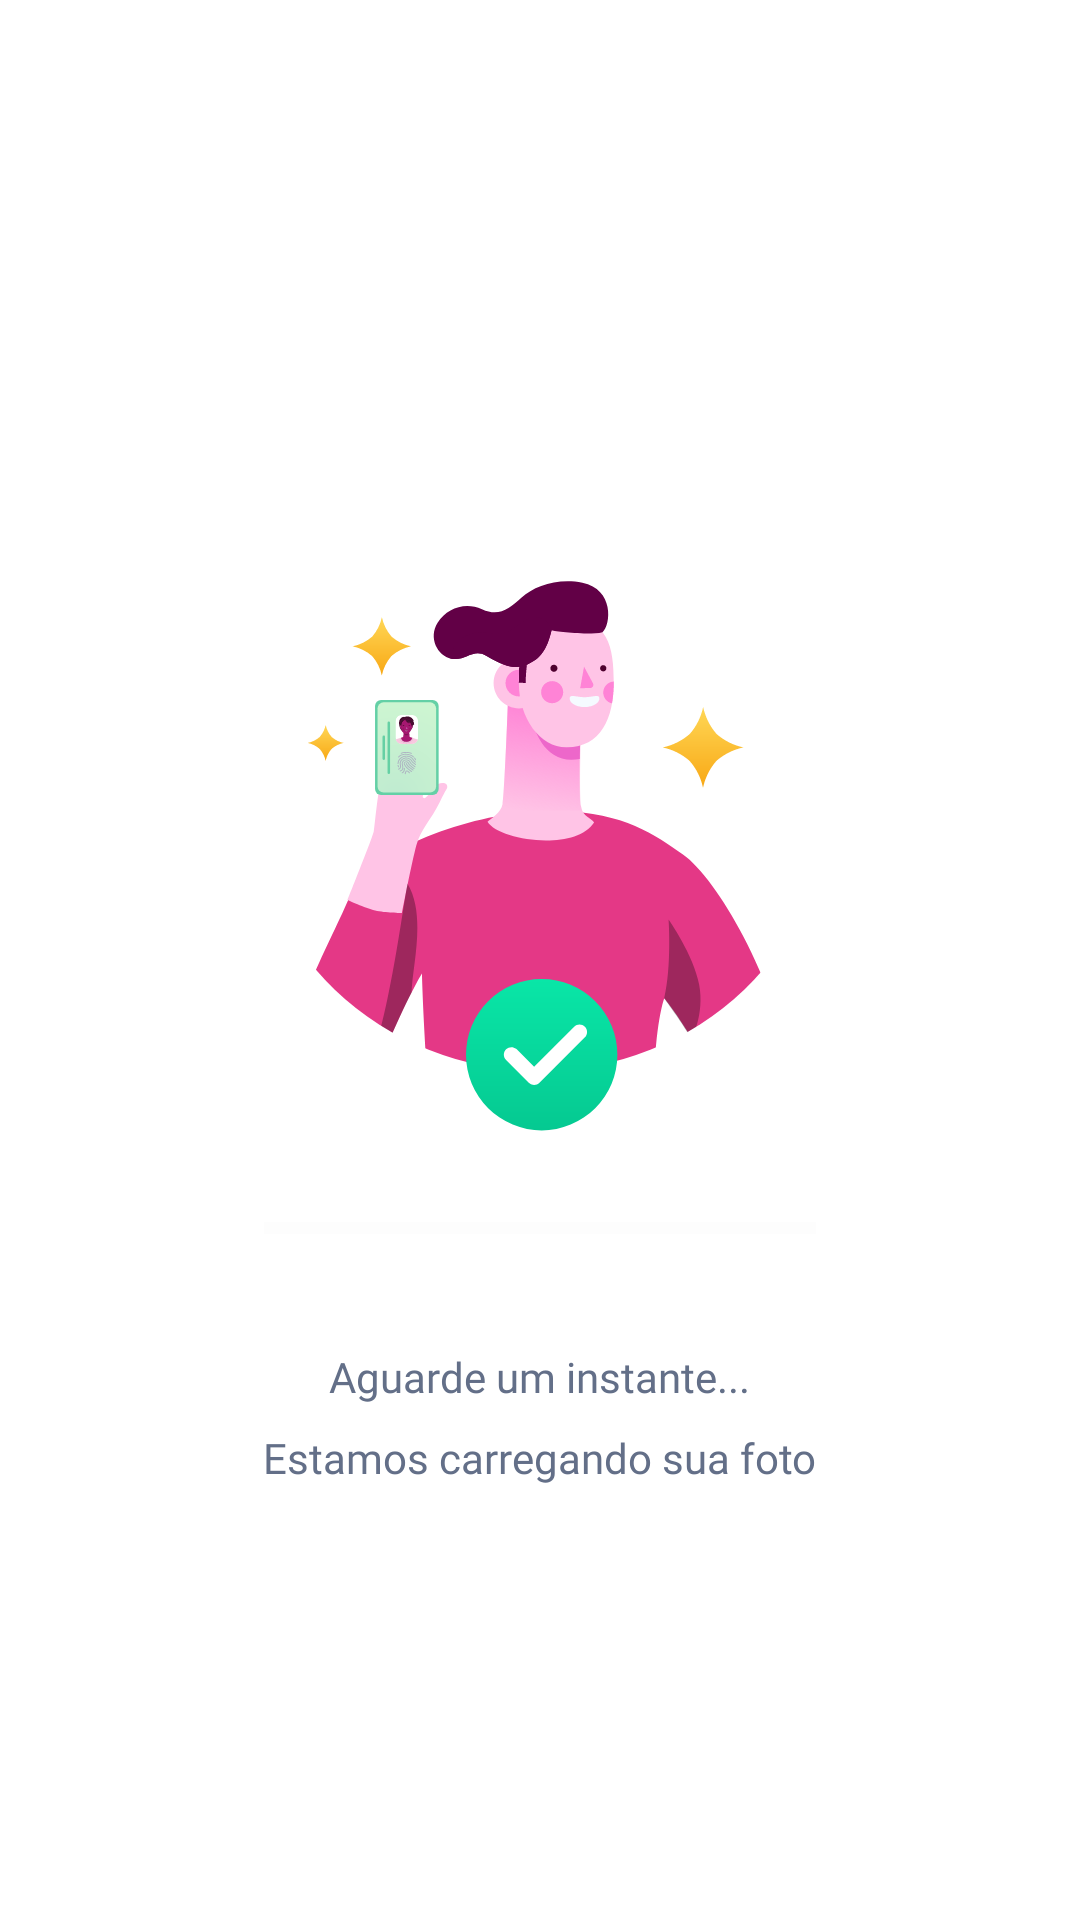

Reconstruct the res/layout file that produces this screen, plus the resources it refers to.
<!-- AndroidManifest.xml: application theme Theme.PocMyProgressBar -->
<!-- res/layout/serasa_idf_document_fragment_loading_validation_image.xml -->
<?xml version="1.0" encoding="utf-8"?>
<androidx.constraintlayout.widget.ConstraintLayout xmlns:android="http://schemas.android.com/apk/res/android"
    xmlns:app="http://schemas.android.com/apk/res-auto"
    android:layout_width="match_parent"
    android:layout_height="match_parent"
    xmlns:tools="http://schemas.android.com/tools"
    android:background="@color/grey_7"
    android:elevation="3dp"
    android:orientation="vertical"
    android:transformPivotY="10dp"
    android:translationZ="10dp">


    <LinearLayout
        android:id="@+id/cl_barra_de_progresso"
        android:layout_width="match_parent"
        android:layout_height="match_parent"
        android:background="@color/white"
        app:layout_constraintBottom_toBottomOf="parent"
        app:layout_constraintEnd_toEndOf="parent"
        app:layout_constraintStart_toStartOf="parent"
        app:layout_constraintTop_toTopOf="parent"
        android:gravity="center"
        android:orientation="vertical"

        >

        <ImageView
            android:id="@+id/loader"
            android:layout_width="wrap_content"
            android:layout_height="wrap_content"
            android:contentDescription="loading validação imagem"
            app:srcCompat="@drawable/serasa_idf_document_icon_loading_validation_image"
            tools:srcCompat="@drawable/serasa_idf_document_icon_loading_validation_image"
            />

        <ProgressBar
            android:id="@+id/pbProcessing"
            style="?android:attr/progressBarStyleHorizontal"
            android:layout_width="184dp"
            android:layout_height="wrap_content"
            android:progress="0"
            android:layout_marginTop="24dp"
            android:progressBackgroundTint="@color/grey_7"
            />


        <TextView
            android:id="@+id/tv_loading_title"
            android:layout_width="wrap_content"
            android:layout_height="wrap_content"
            android:drawablePadding="24dp"
            android:fontFamily="@font/bold"
            android:text="Aguarde um instante..."
            android:textColor="#636F88"
            android:textSize="14sp"
            app:layout_constraintEnd_toEndOf="parent"
            app:layout_constraintStart_toStartOf="parent"
            app:layout_constraintTop_toBottomOf="@+id/loader"
            android:layout_marginTop="32dp"
            />



        <TextView
            android:id="@+id/tv_loading_subtitle"
            android:layout_width="wrap_content"
            android:layout_height="wrap_content"
            android:fontFamily="@font/medium"
            android:text="Estamos carregando sua foto"
            android:textColor="#636F88"
            android:textSize="14sp"
            app:layout_constraintEnd_toEndOf="parent"
            app:layout_constraintStart_toStartOf="parent"
            app:layout_constraintTop_toBottomOf="@+id/loader"
            android:layout_marginTop="8dp"
            />

    </LinearLayout>


</androidx.constraintlayout.widget.ConstraintLayout>
<!-- resources referenced by this layout -->
<resources>
  <color name="grey_7">#F5F5F5</color>
  <color name="white">#FFFFFFFF</color>
  <!-- drawable serasa_idf_document_icon_loading_validation_image: vector/xml drawable (drawable, 29682 chars, omitted) -->
  <style name="Theme.PocMyProgressBar" parent="Theme.MaterialComponents.DayNight.DarkActionBar">
          
          <item name="colorPrimary">@color/purple_500</item>
          <item name="colorPrimaryVariant">@color/purple_700</item>
          <item name="colorOnPrimary">@color/white</item>
          
          <item name="colorSecondary">@color/teal_200</item>
          <item name="colorSecondaryVariant">@color/teal_700</item>
          <item name="colorOnSecondary">@color/black</item>
          
          <item name="android:statusBarColor">?attr/colorPrimaryVariant</item>
          
      </style>
  <color name="purple_500">#FF6200EE</color>
  <color name="purple_700">#FF3700B3</color>
  <color name="teal_200">#FF03DAC5</color>
  <color name="teal_700">#FF018786</color>
  <color name="black">#FF000000</color>
</resources>
